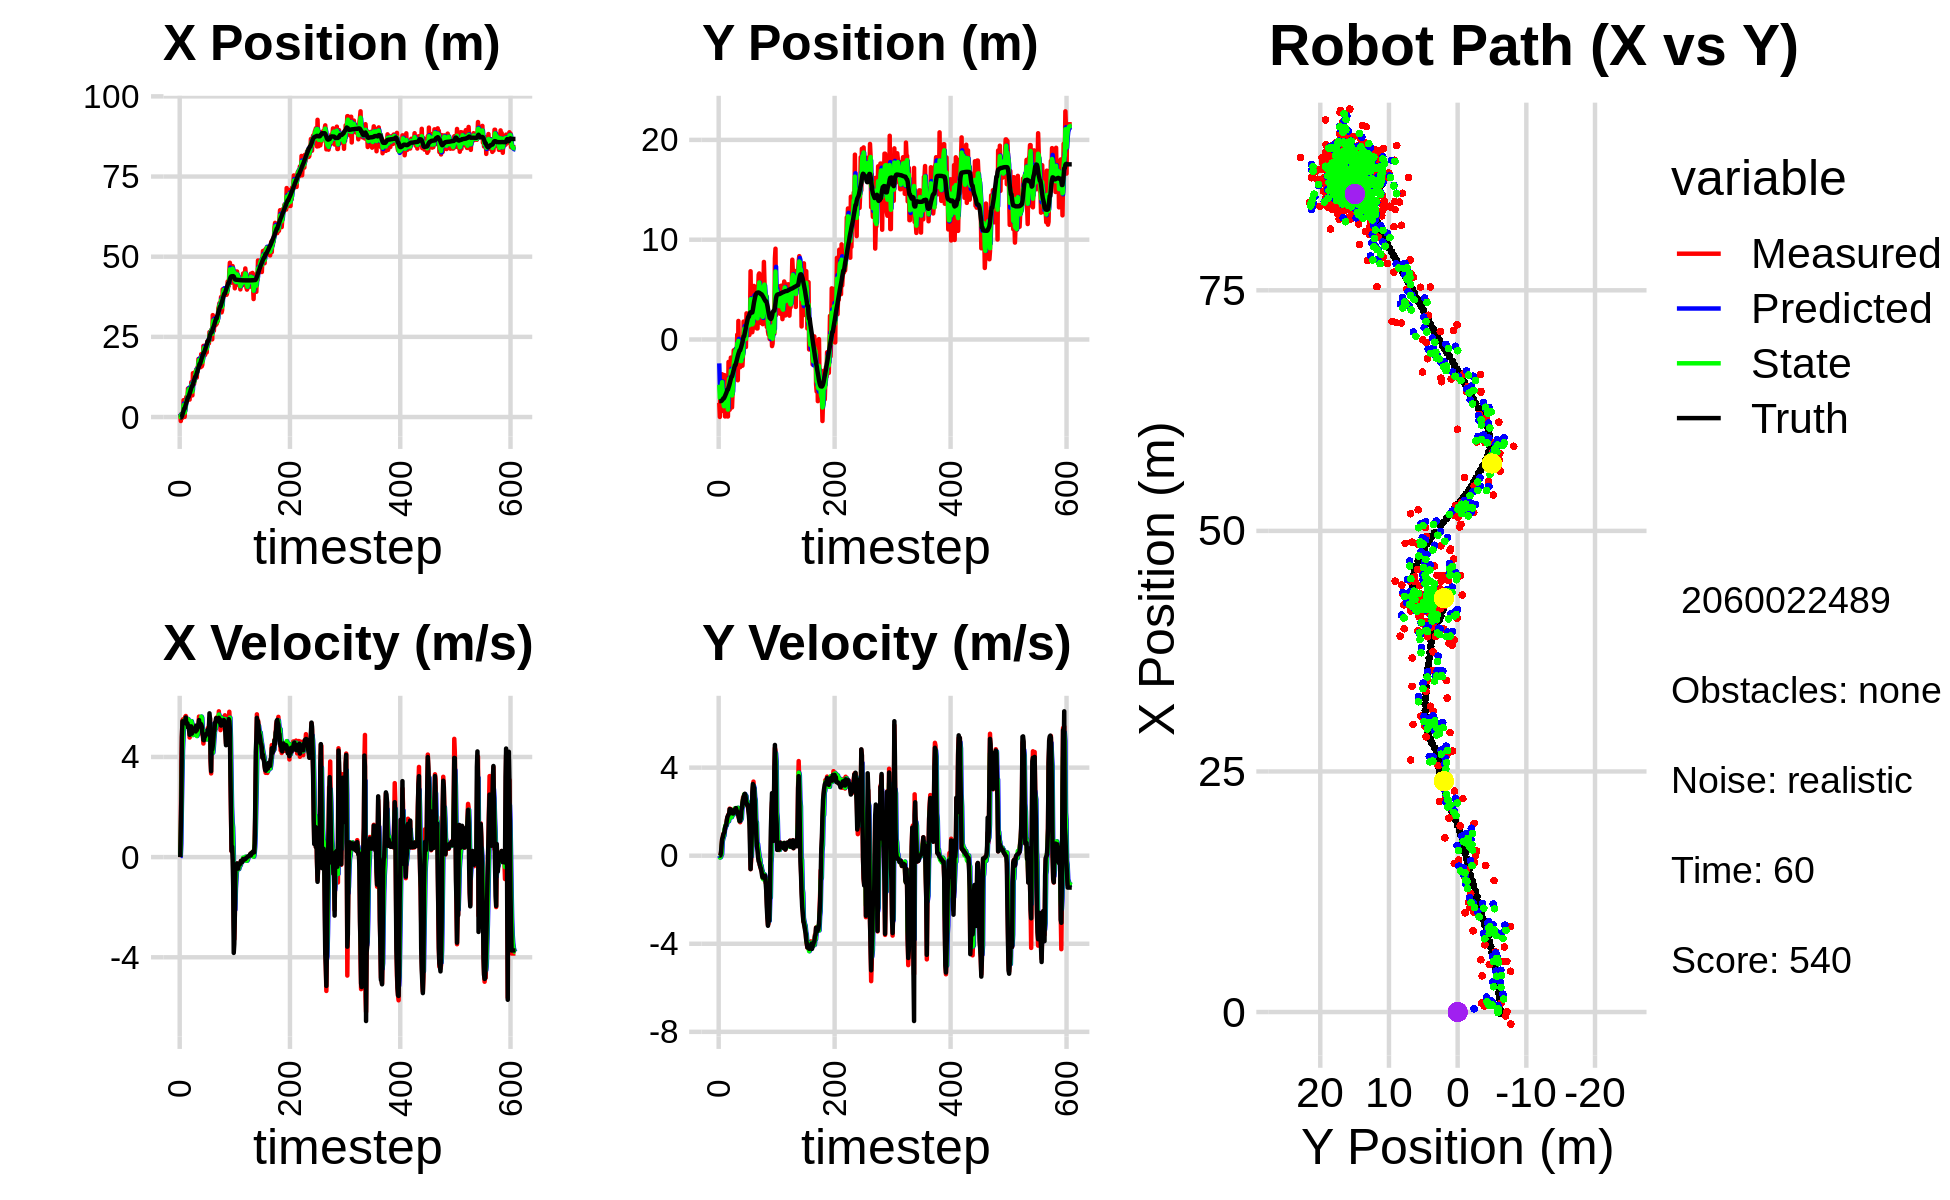

Source data for this figure (header and first rows):
9.395183774310670310e-01, -6.347868472274297069e+00, 0.000000000000000000e+00, -0.000000000000000000e+00, 0.000000000000000000e+00, 0.000000000000000000e+00, 0.000000000000000000e+00, 0.000000000000000000e+00, 3.343130125613033576e-01, -2.387239711255922714e+00, 0.000000000000000000e+00, 0.000000000000000000e+00, -1.509807853161932167e-01, -6.171822547885824406e+00, 0.000000000000000000e+00, 0.000000000000000000e+00, 0.000000000000000000e+00, 1.858335162978619337e-04
9.395183774310670310e-01, -6.347868472274297069e+00, 0.000000000000000000e+00, -0.000000000000000000e+00, 3.343130125613033576e-01, -2.387239711255922714e+00, 0.000000000000000000e+00, 0.000000000000000000e+00, 6.988021891960676246e-01, -4.530688841602326100e+00, 2.826098236127536772e-02, -5.825876030337609479e-02, -1.509807853161932167e-01, -6.171822547885824406e+00, 0.000000000000000000e+00, 0.000000000000000000e+00, 0.000000000000000000e+00, 1.858335162978619337e-04
-1.250084593539348532e+00, -7.754280568092945636e+00, 1.168999862857777128e+00, 6.243067402629758457e-04, 7.016282874321951857e-01, -4.536514717632663896e+00, 2.826098236127536772e-02, -5.825876030337609479e-02, -4.234469493359482861e-02, -5.852767763825177383e+00, 5.350691436839603021e-01, -8.350755134791731926e-02, -1.509807853161932167e-01, -6.171822547885824406e+00, 1.199999999999999956e+00, 1.000000000000000021e-03, 1.200000047683715820e+00, -5.340519710443913937e-04
9.382127969816811408e-01, -4.362352419531884351e+00, 3.663983471952053872e+00, 1.101675311014175054e-02, 1.116221943480120299e-02, -5.861118518959969492e+00, 5.350691436839603021e-01, -8.350755134791731926e-02, 7.371139383640421539e-01, -5.071054024857689413e+00, 2.046529326356195888e+00, -6.711757037836380002e-02, -8.981592934608464973e-02, -6.171757508884002874e+00, 2.399999999999999911e+00, 1.200000000000000025e-02, 2.400000095367431641e+00, -3.006760263815522194e-03
-4.245730786321223471e-01, -6.990936273338994589e+00, 4.755573767763338289e+00, 1.164768175087656510e-01, 9.417668709996617205e-01, -5.077765781895525521e+00, 2.046529326356195888e+00, -6.711757037836380002e-02, 3.578952567651316752e-01, -5.900283364673209796e+00, 3.228821291601494003e+00, 9.364700465428088538e-03, 2.418987006710119625e-01, -6.167943232367373518e+00, 4.798000000000000043e+00, 1.479999999999999927e-01, 4.800000190734863281e+00, -2.448779903352260590e-02
6.241120698224953411e-01, -3.890157978527590821e+00, 5.454356943308750871e+00, 4.264193519775465457e-01, 6.807773859252810311e-01, -5.899346894626667392e+00, 3.228821291601494003e+00, 9.364700465428088538e-03, 7.821992039321201684e-01, -4.831890718591528966e+00, 4.268630248862995913e+00, 6.634581571512483678e-02, 8.333942147551345325e-01, -6.140979807334702834e+00, 5.424999999999999822e+00, 4.779999999999999805e-01, 5.446000099182128906e+00, -7.802088558673858643e-02
9.261365985836575998e-01, -3.481592955079172658e+00, 5.502944395328186467e+00, 7.364152973878813624e-01, 1.209062228818419849e+00, -4.825256137020016212e+00, 4.268630248862995913e+00, 6.634581571512483678e-02, 1.068269610320831342e+00, -4.272490362062066893e+00, 4.801585984813643293e+00, 6.487846898513586202e-01, 1.455899402991654101e+00, -6.076881947471366452e+00, 5.408999999999999808e+00, 7.540000000000000036e-01, 5.460999965667724609e+00, -1.330316811800003052e-01
5.258663818272690804e+00, -7.154250161902763416e+00, 5.356515781585704516e+00, 8.401320949856095899e-01, 1.548428208802195671e+00, -4.207611893076930620e+00, 4.801585984813643293e+00, 6.487846898513586202e-01, 3.716426358915531303e+00, -5.675221865129545407e+00, 5.290127776935009685e+00, 7.544755681139249104e-01, 1.973904773500475329e+00, -6.002448336752698843e+00, 5.416999999999999815e+00, 8.269999999999999574e-01, 5.480000019073486328e+00, -1.555755734443664551e-01
3.695790518490731785e-02, -7.169898526848187181e+00, 5.473118654578006392e+00, 9.847292777155102206e-01, 4.245439136609032715e+00, -5.599774308318153260e+00, 5.290127776935009685e+00, 7.544755681139249104e-01, 2.557026501129933571e+00, -6.310198227416236705e+00, 5.460993933587102944e+00, 8.651739004144685108e-01, 2.596368000161902501e+00, -5.898008006007661841e+00, 5.418999999999999595e+00, 9.589999999999999636e-01, 5.502999782562255859e+00, -1.780164688825607300e-01
3.695790518490731785e-02, -7.169898526848187181e+00, 5.344188823588422288e+00, 9.615320866149373868e-01, 3.103125894488643954e+00, -6.223680837374789832e+00, 5.460993933587102944e+00, 8.651739004144685108e-01, 1.350799522033114153e+00, -6.686050626126752938e+00, 5.208366666877082274e+00, 9.093525927029112443e-01, 2.596368000161902501e+00, -5.898008006007661841e+00, 5.413999999999999702e+00, 1.030999999999999917e+00, 5.512000083923339844e+00, -1.780164688825607300e-01
3.758700594444144283e+00, -3.566067801688119321e+00, 5.606498763838464683e+00, 1.076965122094475147e+00, 1.871636188720822380e+00, -6.595115366856461492e+00, 5.208366666877082274e+00, 9.093525927029112443e-01, 2.629914668190128868e+00, -5.247420740638629510e+00, 5.329816551957826221e+00, 1.182665267464487302e+00, 3.218568012733528771e+00, -5.782761918917361577e+00, 5.424000000000000377e+00, 1.078000000000000069e+00, 5.530000209808349609e+00, -1.897805482149124146e-01
4.236334011467726590e+00, -7.708342360754179445e+00, 5.637488186273456492e+00, 1.229482301425762536e+00, 3.162896323385911757e+00, -5.129154213892181069e+00, 5.329816551957826221e+00, 1.182665267464487302e+00, 3.786407544729243568e+00, -6.406211420696832803e+00, 5.547369643039242071e+00, 1.263692267405001068e+00, 3.841420338210033592e+00, -5.657211589191926571e+00, 5.576999999999999957e+00, 1.276999999999999913e+00, 5.722000122070312500e+00, -2.147281765937805176e-01
6.257501408489123840e+00, -5.524109528828750726e+00, 5.588512325925276691e+00, 1.386756213928683534e+00, 4.341144509033167509e+00, -6.279842193956332252e+00, 5.547369643039242071e+00, 1.263692267405001068e+00, 5.130281781167643551e+00, -5.946796578032509828e+00, 5.512004139972308536e+00, 1.396610247319866716e+00, 4.474087879713708915e+00, -5.510798084151487863e+00, 5.330000000000000071e+00, 1.352999999999999980e+00, 5.499000072479248047e+00, -2.432311475276947021e-01
4.932864643853056563e+00, -4.603593812801655361e+00, 5.422844417554654406e+00, 1.417315644734829627e+00, 5.681482195164874405e+00, -5.807135553300523334e+00, 5.512004139972308536e+00, 1.396610247319866716e+00, 5.257683069088749050e+00, -5.208682384249532227e+00, 5.417951567730995954e+00, 1.366448476036350668e+00, 4.984646961003569743e+00, -5.381361232481125079e+00, 5.339000000000000412e+00, 1.395999999999999908e+00, 5.519000053405761719e+00, -2.556416988372802734e-01
5.274268612266808987e+00, -6.434014605516044760e+00, 5.389065855769107571e+00, 1.608522930340180013e+00, 5.799478225861848912e+00, -5.072037536645897404e+00, 5.417951567730995954e+00, 1.366448476036350668e+00, 5.580837232560809547e+00, -5.707823161535036327e+00, 5.421299504519211609e+00, 1.494132780872893029e+00, 5.599394962824917776e+00, -5.211936758820219673e+00, 5.347000000000000419e+00, 1.596999999999999975e+00, 5.579999923706054688e+00, -2.900607883930206299e-01
8.890385076830854771e+00, -7.709708975617939331e+00, 5.198890549580444720e+00, 1.748360236946658652e+00, 6.122967183012730352e+00, -5.558409883447747113e+00, 5.421299504519211609e+00, 1.494132780872893029e+00, 7.646793418401906628e+00, -6.586794034338957715e+00, 5.511629806650813812e+00, 1.605946442157453635e+00, 6.204226657721731542e+00, -5.020584391065484375e+00, 5.179000000000000270e+00, 1.743000000000000105e+00, 5.464000225067138672e+00, -3.244135677814483643e-01
8.890385076830854771e+00, -7.709708975617939331e+00, 5.178986042212895491e+00, 1.741666453169994355e+00, 8.197956399066988808e+00, -6.426199390123212396e+00, 5.511629806650813812e+00, 1.605946442157453635e+00, 8.495574314862592402e+00, -7.021105806987115727e+00, 5.350254266283243076e+00, 1.653117049516493298e+00, 6.204226657721731542e+00, -5.020584391065484375e+00, 5.256999999999999673e+00, 1.822000000000000064e+00, 5.564000129699707031e+00, -3.244135677814483643e-01
8.445338651672816610e+00, -2.243732617723377398e+00, 5.281967750617885038e+00, 1.881293243956974504e+00, 9.030599741490917154e+00, -6.855794102035466686e+00, 5.350254266283243076e+00, 1.653117049516493298e+00, 8.704355701236256238e+00, -4.556125980905450845e+00, 5.275350385300664691e+00, 1.565365615734440441e+00, 6.806779072068450454e+00, -4.812786030274965654e+00, 5.065999999999999837e+00, 1.854000000000000092e+00, 5.394999980926513672e+00, -3.421633541584014893e-01
5.436532899810779362e+00, -3.370559977314047551e+00, 4.775707573556446484e+00, 1.783878268690466840e+00, 9.231890739766322795e+00, -4.399589419332007090e+00, 5.275350385300664691e+00, 1.565365615734440441e+00, 7.621618063455985137e+00, -3.945159740962967287e+00, 5.189376875101624265e+00, 1.786972851037050614e+00, 7.294968769553891619e+00, -4.635795758628099783e+00, 4.886000000000000121e+00, 1.913000000000000034e+00, 5.247000217437744141e+00, -3.574827909469604492e-01
8.854993686401643416e+00, -7.038848804725745367e+00, 5.344581437938723312e+00, 2.139742484940993172e+00, 8.140555750966147031e+00, -3.766462455859262093e+00, 5.189376875101624265e+00, 1.786972851037050614e+00, 8.539807299109464012e+00, -5.327549772823568119e+00, 5.316060312654451003e+00, 1.950415775132175789e+00, 7.856257602520298811e+00, -4.419800686207066676e+00, 5.206999999999999851e+00, 2.113999999999999879e+00, 5.618999958038330078e+00, -3.808144032955169678e-01
6.991681501668910670e+00, -3.969145463292044873e+00, 4.851873636582954674e+00, 2.026298381659689785e+00, 9.071413330374909378e+00, -5.132508195310350629e+00, 5.316060312654451003e+00, 1.950415775132175789e+00, 8.182704113706886773e+00, -4.605382088842414845e+00, 5.191701118208445820e+00, 2.065227949547354225e+00, 8.449591800616047976e+00, -4.176052974415012109e+00, 5.084999999999999964e+00, 2.107000000000000206e+00, 5.504000186920166016e+00, -3.956134915351867676e-01
1.087034718697722724e+01, -1.811511563138129999e+00, 5.353303652097105569e+00, 2.115106732887618968e+00, 8.701874225527731710e+00, -4.398859293887679378e+00, 5.191701118208445820e+00, 2.065227949547354225e+00, 9.890214260734438767e+00, -3.122901913473716817e+00, 5.430797359844576455e+00, 2.000628609728707819e+00, 9.039527103246266293e+00, -3.935377405320991340e+00, 5.221000000000000085e+00, 2.096999999999999975e+00, 5.626999855041503906e+00, -3.762777745723724365e-01
6.747449562418649904e+00, -6.804077194663048722e+00, 4.902412079823977642e+00, 1.914556063440413070e+00, 1.043329399671889668e+01, -2.922839052500846080e+00, 5.430797359844576455e+00, 2.000628609728707819e+00, 8.840203854615140244e+00, -4.695872179170904381e+00, 5.337155392963971678e+00, 1.750182245402192471e+00, 9.617106602123755010e+00, -3.708332346115849720e+00, 4.932000000000000384e+00, 1.933000000000000052e+00, 5.296999931335449219e+00, -3.723190426826477051e-01
6.747449562418649904e+00, -6.804077194663048722e+00, 5.158570884032706694e+00, 2.014594653386747147e+00, 9.373919393911537057e+00, -4.520853954630685401e+00, 5.337155392963971678e+00, 1.750182245402192471e+00, 7.943930779000266895e+00, -5.605075648006178746e+00, 5.053455312131617916e+00, 1.867736399196815000e+00, 9.617106602123755010e+00, -3.708332346115849720e+00, 5.118000000000000327e+00, 1.981000000000000094e+00, 5.487999916076660156e+00, -3.723190426826477051e-01
1.366709606406060296e+01, -5.299702452624459603e+00, 5.074551575490860778e+00, 1.954679642954715968e+00, 8.449276310213429397e+00, -5.418302008086497423e+00, 5.053455312131617916e+00, 1.867736399196815000e+00, 1.072992635332212075e+01, -5.370210763700933754e+00, 4.878393445692509545e+00, 1.942233088355805659e+00, 1.019755475288188684e+01, -3.482900189713418637e+00, 5.136000000000000121e+00, 1.943999999999999950e+00, 5.492000102996826172e+00, -3.676765561103820801e-01
1.037980745761112544e+01, -2.373911427224906223e+00, 5.263370490871331242e+00, 1.970109080611775587e+00, 1.121776569789137135e+01, -5.175987454865353499e+00, 4.878393445692509545e+00, 1.942233088355805659e+00, 1.078470029085898751e+01, -3.799862104817224751e+00, 4.998923928392891014e+00, 1.867200864378771197e+00, 1.078698079350306749e+01, -3.258325623942212257e+00, 5.118999999999999773e+00, 1.913000000000000034e+00, 5.465000152587890625e+00, -3.581617474555969238e-01
1.030271355810879541e+01, -1.084066795532485195e+00, 5.108963273646764058e+00, 1.959918264741173255e+00, 1.128459268369827662e+01, -3.613142018379347675e+00, 4.998923928392891014e+00, 1.867200864378771197e+00, 1.085148216670012111e+01, -2.458678904454126624e+00, 5.079984354451012152e+00, 2.059330159458862664e+00, 1.137366025156359761e+01, -3.037768649342898364e+00, 5.078999999999999737e+00, 1.965000000000000080e+00, 5.446000099182128906e+00, -3.663094639778137207e-01
1.139711372602232409e+01, -1.616163299838421219e+00, 4.980204352957145808e+00, 2.021927200169852501e+00, 1.135948060214522215e+01, -2.252745888508240313e+00, 5.079984354451012152e+00, 2.059330159458862664e+00, 1.137512656839606962e+01, -1.946025814018252920e+00, 5.035059274215493375e+00, 2.033700489626466101e+00, 1.195909421156002672e+01, -2.807779359245140327e+00, 5.144999999999999574e+00, 2.052000000000000046e+00, 5.539000034332275391e+00, -3.856619000434875488e-01
1.404136495296587661e+01, -1.008270071582316074e+00, 5.159339736956281897e+00, 2.135947263894295567e+00, 1.187863249581761949e+01, -1.742655765055606265e+00, 5.035059274215493375e+00, 2.033700489626466101e+00, 1.283679270836223907e+01, -1.412711459953011062e+00, 5.008725711294742311e+00, 2.149197459396760213e+00, 1.254523579837831981e+01, -2.566945121954161024e+00, 5.086999999999999744e+00, 2.104000000000000092e+00, 5.505000114440917969e+00, -3.925135731697082520e-01
1.404136495296587661e+01, -1.008270071582316074e+00, 4.998572105427574463e+00, 2.069390068556527407e+00, 1.333766527949171277e+01, -1.197791714013334952e+00, 5.008725711294742311e+00, 2.149197459396760213e+00, 1.371218324507884745e+01, -1.115510412974200394e+00, 5.058121819545297271e+00, 2.128079836021830484e+00, 1.254523579837831981e+01, -2.566945121954161024e+00, 5.017999999999999794e+00, 2.076000000000000068e+00, 5.431000232696533203e+00, -3.925135731697082520e-01
1.481577901597167113e+01, -1.287634299441871244e+00, 4.972321961146861646e+00, 2.067423947755770985e+00, 1.421799542703337771e+01, -9.027024293720173898e-01, 5.058121819545297271e+00, 2.128079836021830484e+00, 1.448505350996579821e+01, -1.075208239770452323e+00, 5.000570781189218827e+00, 2.061947342276372552e+00, 1.312403218451009401e+01, -2.327440307947956644e+00, 5.253999999999999559e+00, 2.165000000000000036e+00, 5.682000160217285156e+00, -3.940408527851104736e-01
1.232064418522201876e+01, -1.908055619971158245e+00, 5.090629821000082877e+00, 2.087460282357821217e+00, 1.498511058808471930e+01, -8.690135055428150901e-01, 5.000570781189218827e+00, 2.061947342276372552e+00, 1.357584817063954219e+01, -1.373988040937975441e+00, 4.837509021936698517e+00, 2.096786163269451997e+00, 1.362720219820062084e+01, -2.118899868981924950e+00, 5.068999999999999950e+00, 2.052999999999999936e+00, 5.468999862670898438e+00, -3.891480267047882080e-01
1.542411021951741112e+01, 4.872245323435580588e-01, 5.066493303151251126e+00, 1.991928481528321138e+00, 1.405959907283321186e+01, -1.164309424611030153e+00, 4.837509021936698517e+00, 2.096786163269451997e+00, 1.467160536049373043e+01, -3.977446322739274231e-01, 4.883132164207315107e+00, 2.091067178079965672e+00, 1.421492116185507548e+01, -1.881777333416059905e+00, 5.166999999999999815e+00, 1.999000000000000110e+00, 5.540999889373779297e+00, -3.745935559272766113e-01
1.522430972801638838e+01, -4.080683039723435712e+00, 5.238460373137679760e+00, 1.951059872223015024e+00, 1.515991857691446221e+01, -1.886379144659308393e-01, 4.883132164207315107e+00, 2.091067178079965672e+00, 1.520850880822394480e+01, -2.110494283448943964e+00, 5.058570456593928455e+00, 2.175262717979280502e+00, 1.480854336944515381e+01, -1.653184937078294947e+00, 5.182999999999999829e+00, 1.887999999999999901e+00, 5.515999794006347656e+00, -3.565323948860168457e-01
1.810113684840008474e+01, 1.861081315103488176e+00, 5.235366557787548558e+00, 1.787165835365744249e+00, 1.571436585388333818e+01, -1.892968011651015914e+00, 5.058570456593928455e+00, 2.175262717979280502e+00, 1.679182867932579271e+01, -1.395821741825014062e-01, 5.044986496353261352e+00, 2.043532753528674917e+00, 1.540878979855799358e+01, -1.436293171171795002e+00, 5.280999999999999694e+00, 1.840000000000000080e+00, 5.592000007629394531e+00, -3.289606869220733643e-01
1.808833686998396928e+01, -1.644001858602289312e+00, 5.612876521401142682e+00, 1.718288628830278997e+00, 1.729632732896111946e+01, 6.477110117036610770e-02, 5.044986496353261352e+00, 2.043532753528674917e+00, 1.773527572591244805e+01, -8.131518806690664070e-01, 5.378956698667781922e+00, 2.028658726224202624e+00, 1.592317120725790147e+01, -1.268544244074730099e+00, 5.474999999999999645e+00, 1.679000000000000048e+00, 5.727000236511230469e+00, -2.970741689205169678e-01
1.674486683364565565e+01, -2.774187731261279932e+00, 5.354915767603594112e+00, 1.586537912554281560e+00, 1.827317139577922589e+01, -6.102860080466461223e-01, 5.378956698667781922e+00, 2.028658726224202624e+00, 1.757934441676489712e+01, -1.573627972988417945e+00, 5.424740957461929192e+00, 1.576778424025227165e+00, 1.653854100425997586e+01, -1.083778904682558109e+00, 5.293000000000000149e+00, 1.570999999999999952e+00, 5.520999908447265625e+00, -2.880376279354095459e-01
1.674486683364565565e+01, -2.774187731261279932e+00, 5.132473551758488739e+00, 1.520633419541354669e+00, 1.812181851251109066e+01, -1.415950130585895250e+00, 5.424740957461929192e+00, 1.576778424025227165e+00, 1.738974386352105839e+01, -2.087342382798638152e+00, 5.177528494757571487e+00, 1.604713551950693873e+00, 1.653854100425997586e+01, -1.083778904682558109e+00, 5.296999999999999709e+00, 1.582999999999999963e+00, 5.527999877929687500e+00, -2.880376279354095459e-01
1.554389695831545737e+01, -2.427181290331440255e+00, 5.484924453126960309e+00, 1.664760132975370288e+00, 1.790749671299681722e+01, -1.926871027603568765e+00, 5.177528494757571487e+00, 1.604713551950693873e+00, 1.682936546100467012e+01, -2.161165366126462928e+00, 5.391700337895417583e+00, 1.628870342599248344e+00, 1.714680974236874178e+01, -9.019794931039458730e-01, 5.328000000000000291e+00, 1.705000000000000071e+00, 5.593999862670898438e+00, -2.946789860725402832e-01
1.960255281617083867e+01, -2.402103947178626964e+00, 5.490309515269975904e+00, 1.900684287732770539e+00, 1.736853549479421233e+01, -1.998278331866538027e+00, 5.391700337895417583e+00, 1.628870342599248344e+00, 1.853692432031042614e+01, -2.160501876320970460e+00, 5.612452494326686470e+00, 1.693874956996653358e+00, 1.775957410079167076e+01, -7.070374954936740064e-01, 5.298000000000000043e+00, 2.008999999999999897e+00, 5.666999816894531250e+00, -3.332756161689758301e-01
1.579732410629216055e+01, -1.316508227198441572e-01, 5.208614605696326727e+00, 2.163315137303033264e+00, 1.909816956974309576e+01, -1.991114380621305191e+00, 5.612452494326686470e+00, 1.693874956996653358e+00, 1.758312579266294406e+01, -1.169335546038128282e+00, 5.563257036117788878e+00, 2.153115584468783705e+00, 1.836955945201545859e+01, -4.790082446994436416e-01, 5.222999999999999865e+00, 2.169000000000000039e+00, 5.656000137329101562e+00, -3.936551213264465332e-01
1.630318586555201676e+01, -2.625449704008357976e+00, 4.896848744666415953e+00, 2.316195023760808436e+00, 1.813945149627472375e+01, -9.540239875912499556e-01, 5.563257036117788878e+00, 2.153115584468783705e+00, 1.716164826432857282e+01, -1.750018223483453372e+00, 5.101334149893084202e+00, 2.233110605615617139e+00, 1.886359708030784432e+01, -2.624021038047021359e-01, 4.974000000000000199e+00, 2.412999999999999812e+00, 5.527999877929687500e+00, -4.418128430843353271e-01
1.848593233564835714e+01, -1.394869851486843393e+00, 4.879015207594287418e+00, 2.641119656117855818e+00, 1.767178167931788124e+01, -1.526707162921891570e+00, 5.101334149893084202e+00, 2.233110605615617139e+00, 1.804606732248776169e+01, -1.494885085386135293e+00, 4.979370694051930890e+00, 2.562704584954336173e+00, 1.942995564645104167e+01, 2.239079538527760996e-02, 4.876999999999999780e+00, 2.543000000000000149e+00, 5.500000000000000000e+00, -4.961564540863037109e-01
2.218875186178379266e+01, 1.797161056320173644e+00, 4.535695273936001470e+00, 2.629927318767943500e+00, 1.854400439189295469e+01, -1.238614626890701675e+00, 4.979370694051930890e+00, 2.562704584954336173e+00, 2.041384528172710233e+01, 2.539903958025622188e-01, 5.048305733121470240e+00, 2.488852359191191965e+00, 1.997518460453429512e+01, 3.277558811439463260e-01, 4.677999999999999936e+00, 2.670999999999999819e+00, 5.387000083923339844e+00, -5.254557728767395020e-01
2.218875186178379266e+01, 1.797161056320173644e+00, 4.797819160811281236e+00, 2.781914330540168123e+00, 2.091867585503925042e+01, 5.028756317216813709e-01, 5.048305733121470240e+00, 2.488852359191191965e+00, 2.150536269556333480e+01, 1.077420470374533146e+00, 4.898674355573766626e+00, 2.781784940569934861e+00, 1.997518460453429512e+01, 3.277558811439463260e-01, 4.669999999999999929e+00, 2.748000000000000220e+00, 5.418000221252441406e+00, -5.254557728767395020e-01
2.105278794493865391e+01, 7.984918780784311387e-01, 4.754196822797111643e+00, 2.804997746796698888e+00, 2.199523013112071013e+01, 1.355598964431526721e+00, 4.898674355573766626e+00, 2.781784940569934861e+00, 2.150455052275997048e+01, 1.086284392333439097e+00, 4.756850754767524947e+00, 2.802324637332569424e+00, 2.051129071415601146e+01, 6.417488580902185324e-01, 4.812000000000000277e+00, 2.806999999999999940e+00, 5.571000099182128906e+00, -5.330374836921691895e-01
1.934413079973320038e+01, -3.792121873083692529e-01, 4.728507218004485146e+00, 2.743958558852389373e+00, 2.198023559823672457e+01, 1.366516856066696040e+00, 4.756850754767524947e+00, 2.802324637332569424e+00, 2.075423535305345268e+01, 5.678098359218933799e-01, 4.837320787000927602e+00, 2.674280126711779282e+00, 2.096876446930300730e+01, 9.103297718839824526e-01, 4.815000000000000391e+00, 2.749000000000000110e+00, 5.545000076293945312e+00, -5.258091688156127930e-01
2.217479847373640212e+01, -7.523373834815242356e-01, 4.900720403485373744e+00, 2.643021328457735297e+00, 2.123796743175354607e+01, 8.352378485930713747e-01, 4.837320787000927602e+00, 2.674280126711779282e+00, 2.172116625115867095e+01, 5.527043279078180937e-02, 4.939514382737606013e+00, 2.713658806133924184e+00, 2.152366749943192303e+01, 1.224363757783652140e+00, 4.895999999999999908e+00, 2.545999999999999819e+00, 5.519000053405761719e+00, -4.946010708808898926e-01
2.186843048050135252e+01, 2.619901252527029545e+00, 4.717444542619960934e+00, 2.299396118286177959e+00, 2.221511768943243226e+01, 3.266363134041742611e-01, 4.939514382737606013e+00, 2.713658806133924184e+00, 2.205157100686513516e+01, 1.410330331282188432e+00, 4.858638376166364736e+00, 2.492727882669292683e+00, 2.208367459507876518e+01, 1.513053370661229691e+00, 4.887999999999999901e+00, 2.342999999999999972e+00, 5.421000003814697266e+00, -4.535363614559173584e-01
2.013998691780647121e+01, 1.272196424521581104e+00, 4.914156479101062125e+00, 2.338039594183183301e+00, 2.253743484448177270e+01, 1.659603119549117656e+00, 4.858638376166364736e+00, 2.492727882669292683e+00, 2.131241421451460738e+01, 1.450379493586299695e+00, 4.702412877195246033e+00, 2.473422777179430376e+00, 2.264659039726700129e+01, 1.782665205882998372e+00, 4.942000000000000171e+00, 2.342000000000000082e+00, 5.468999862670898438e+00, -4.440816044807434082e-01
2.356804935626677278e+01, 1.568905842841197051e+00, 4.967748636789593775e+00, 2.322871443066437891e+00, 2.178265550223413172e+01, 1.697721771304242733e+00, 4.702412877195246033e+00, 2.473422777179430376e+00, 2.262213667023906893e+01, 1.649025339111938049e+00, 4.752810702779775021e+00, 2.348058046433443735e+00, 2.321077267830688484e+01, 2.052811575750582040e+00, 4.911999999999999922e+00, 2.333000000000000185e+00, 5.438000202178955078e+00, -4.373854100704193115e-01
2.376387549931794752e+01, 2.165396897231924633e+00, 5.155111438556649439e+00, 2.143529122876124404e+00, 2.309741774051704510e+01, 1.883831143755282378e+00, 4.752810702779775021e+00, 2.348058046433443735e+00, 2.344985142457933591e+01, 1.995178292142219423e+00, 4.995890366642111502e+00, 2.299770360759079146e+00, 2.368985383273569312e+01, 2.267907096184427651e+00, 5.097000000000000419e+00, 2.120000000000000107e+00, 5.519999980926513672e+00, -3.940580189228057861e-01
2.376387549931794752e+01, 2.165396897231924633e+00, 4.793154669753532993e+00, 1.993025126134426284e+00, 2.394944046124354742e+01, 2.225155328218127337e+00, 4.995890366642111502e+00, 2.299770360759079146e+00, 2.386015455002645425e+01, 2.219127358633821601e+00, 4.917186368142906439e+00, 2.053840326586223064e+00, 2.368985383273569312e+01, 2.267907096184427651e+00, 4.905999999999999694e+00, 1.860000000000000098e+00, 5.247000217437744141e+00, -3.940580189228057861e-01
2.296738819811734444e+01, 4.564992918708939418e-01, 5.176711401543307112e+00, 1.773258131538960392e+00, 2.435187318684074498e+01, 2.424511391292444085e+00, 4.917186368142906439e+00, 2.053840326586223064e+00, 2.365612961999113040e+01, 1.426731802491439050e+00, 4.937126461690321655e+00, 2.055092517430974208e+00, 2.425603787640757858e+01, 2.486115408530690907e+00, 5.152999999999999581e+00, 1.548999999999999932e+00, 5.381000041961669922e+00, -3.300182819366455078e-01
2.648604933967531494e+01, 1.739168538163763822e+00, 5.525847173676430302e+00, 1.279295209965842561e+00, 2.414984226616016372e+01, 1.632241054234536470e+00, 4.937126461690321655e+00, 2.055092517430974208e+00, 2.526021598633369436e+01, 1.735612856045945174e+00, 5.107578415452111997e+00, 1.445198764163891036e+00, 2.485097806214930571e+01, 2.668013525765396743e+00, 5.743000000000000327e+00, 4.079999999999999738e-01, 5.757999897003173828e+00, -2.275031358003616333e-01
2.619738791871316508e+01, 6.840253306762893004e+00, 5.543352207802323406e+00, -6.116999873884791938e-01, 2.577097382787890467e+01, 1.880132732462334255e+00, 5.107578415452111997e+00, 1.445198764163891036e+00, 2.599977261049198418e+01, 4.040484403732381047e+00, 5.347756436699943272e+00, 8.985308573669595900e-01, 2.550328557185561706e+01, 2.728905630944169047e+00, 5.511999999999999567e+00, -6.079999999999999849e-01, 5.546000003814697266e+00, 1.099037379026412964e-01
2.560482527360889904e+01, 2.827013699718866402e+00, 3.818697509345737817e+00, -2.013067999291822952e-01, 2.653454825416197949e+01, 4.130337489469076750e+00, 5.347756436699943272e+00, 8.985308573669595900e-01, 2.607598174193954321e+01, 3.607674040970588969e+00, 4.736019829368435019e+00, -3.424958782745324282e-02, 2.600601212745371171e+01, 2.663585616017063895e+00, 3.944999999999999840e+00, 7.099999999999999367e-02, 3.946000099182128906e+00, 5.266733840107917786e-02
2.711885480571520546e+01, 7.295128838959440420e-01, 3.342744216565702420e+00, 1.355179292357188370e+00, 2.654958372487638840e+01, 3.604249082187843456e+00, 4.736019829368435019e+00, -3.424958782745324282e-02, 2.679728549261601955e+01, 2.377370862324871492e+00, 4.112596487815936896e+00, 3.213889160266789613e-01, 2.641984193056124752e+01, 2.717693282815111466e+00, 3.430000000000000160e+00, 8.980000000000000204e-01, 3.546000003814697266e+00, -3.851607739925384521e-01
2.711885480571520546e+01, 7.295128838959440420e-01, 5.125788229569646859e+00, 2.078041757217551577e+00, 2.720854514139761449e+01, 2.409509753927539411e+00, 4.112596487815936896e+00, 3.213889160266789613e-01, 2.717836804284319641e+01, 1.514386476207826515e+00, 4.540831818792984365e+00, 1.635010728017892490e+00, 2.641984193056124752e+01, 2.717693282815111466e+00, 4.697000000000000064e+00, 2.884999999999999787e+00, 5.512000083923339844e+00, -3.851607739925384521e-01
2.421734111051094729e+01, 1.147805643625516625e+00, 4.490486364841479450e+00, 3.072460421409299869e+00, 2.763245122472249449e+01, 1.677887549009615675e+00, 4.540831818792984365e+00, 1.635010728017892490e+00, 2.591244924653568305e+01, 1.602854988597477215e+00, 4.266192237004672094e+00, 1.932884840829920403e+00, 2.693494050223131353e+01, 2.997106505057725911e+00, 4.296000000000000263e+00, 3.258000000000000007e+00, 5.392000198364257812e+00, -6.000536084175109863e-01
3.178085915750067159e+01, 3.940688563632705588e+00, 4.431556774258159415e+00, 3.367738170740975701e+00, 2.633906847023614972e+01, 1.796143472680469255e+00, 4.266192237004672094e+00, 1.932884840829920403e+00, 2.894188795320762964e+01, 2.682509063712272823e+00, 4.170914789437466297e+00, 3.170583841803796155e+00, 2.743781773795921097e+01, 3.365652037262365948e+00, 4.451999999999999957e+00, 3.192000000000000171e+00, 5.478000164031982422e+00, -6.498354077339172363e-01
... 549 more rows
